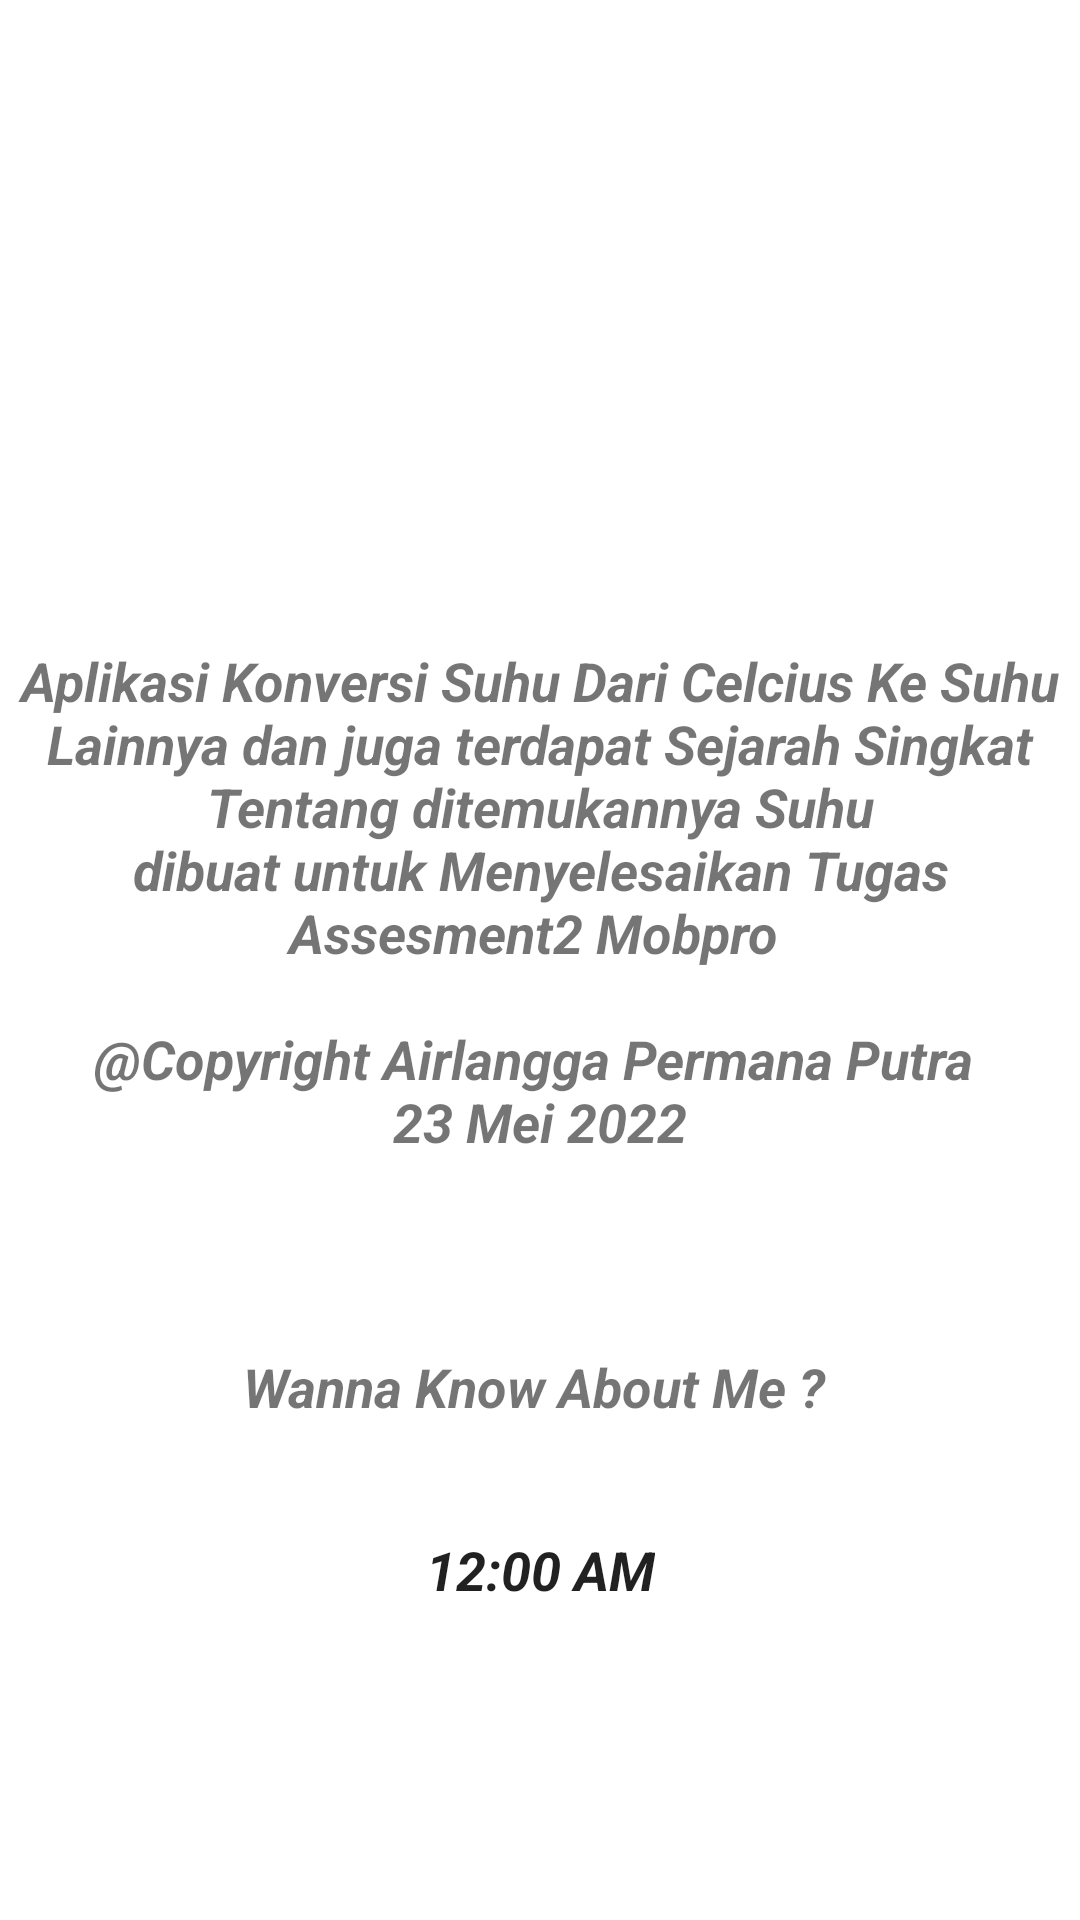

Here is an Android app screen rendered from its layout file. Give the layout XML and the strings, colors and styles it references.
<!-- AndroidManifest.xml: application theme Theme.Assesment2 -->
<!-- res/layout/fragment_about_me.xml -->
<?xml version="1.0" encoding="utf-8"?>
<androidx.constraintlayout.widget.ConstraintLayout xmlns:android="http://schemas.android.com/apk/res/android"
    xmlns:app="http://schemas.android.com/apk/res-auto"
    xmlns:tools="http://schemas.android.com/tools"
    android:id="@+id/frameLayout"
    android:layout_width="match_parent"
    android:layout_height="match_parent"
    tools:context=".ui.aboutme.AboutMeFragment">

    

    <TextView
        android:id="@+id/textView3"
        android:layout_width="wrap_content"
        android:layout_height="wrap_content"
        android:autoLink="web"
        android:gravity="center"
        android:text="@string/copyright"
        android:textStyle="bold|italic"
        android:textSize="18sp"
        app:layout_constraintBottom_toBottomOf="parent"
        app:layout_constraintStart_toStartOf="parent"
        app:layout_constraintTop_toTopOf="parent"
        app:layout_constraintVertical_bias="0.458" />

    <TextView
        android:id="@+id/my_github_txt"
        android:layout_width="wrap_content"
        android:layout_height="wrap_content"
        android:layout_marginTop="64dp"
        android:autoLink="web"
        android:gravity="center"
        android:text="Wanna Know About Me ? "
        android:textSize="18sp"
        android:textStyle="bold|italic"
        app:layout_constraintEnd_toEndOf="parent"
        app:layout_constraintStart_toStartOf="parent"
        app:layout_constraintTop_toBottomOf="@+id/textView3" />

    <TextClock
        android:id="@+id/github_link"
        android:layout_width="wrap_content"
        android:layout_height="wrap_content"
        android:layout_marginTop="25dp"
        android:autoLink="web"
        android:gravity="center"
        android:minHeight="48dp"
        android:text="https://github.com/airlangga2403"
        android:textSize="18sp"
        android:textStyle="italic|bold"
        app:layout_constraintEnd_toEndOf="parent"
        app:layout_constraintStart_toStartOf="parent"
        app:layout_constraintTop_toBottomOf="@id/my_github_txt" />

</androidx.constraintlayout.widget.ConstraintLayout>
<!-- resources referenced by this layout -->
<resources>
  <string name="copyright">Aplikasi Konversi Suhu Dari Celcius Ke Suhu Lainnya dan juga terdapat Sejarah Singkat Tentang ditemukannya Suhu\ndibuat untuk Menyelesaikan Tugas Assesment2 Mobpro \n\n@Copyright Airlangga Permana Putra \n23 Mei 2022</string>
  <style name="Theme.Assesment2" parent="Theme.MaterialComponents.DayNight.DarkActionBar">
          
          <item name="colorPrimary">@color/blue_500</item>
          <item name="colorPrimaryVariant">@color/blue_700</item>
          <item name="colorOnPrimary">@color/white</item>
          
          <item name="colorSecondary">@color/teal_200</item>
          <item name="colorSecondaryVariant">@color/teal_700</item>
          <item name="colorOnSecondary">@color/black</item>
          
          <item name="android:statusBarColor" tools:targetApi="l">?attr/colorPrimaryVariant</item>
          
      </style>
  <color name="blue_500">#FF2196F3</color>
  <color name="blue_700">#FF1976D2</color>
  <color name="white">#FFFFFFFF</color>
  <color name="teal_200">#FF03DAC5</color>
  <color name="teal_700">#FF018786</color>
  <color name="black">#FF000000</color>
</resources>
